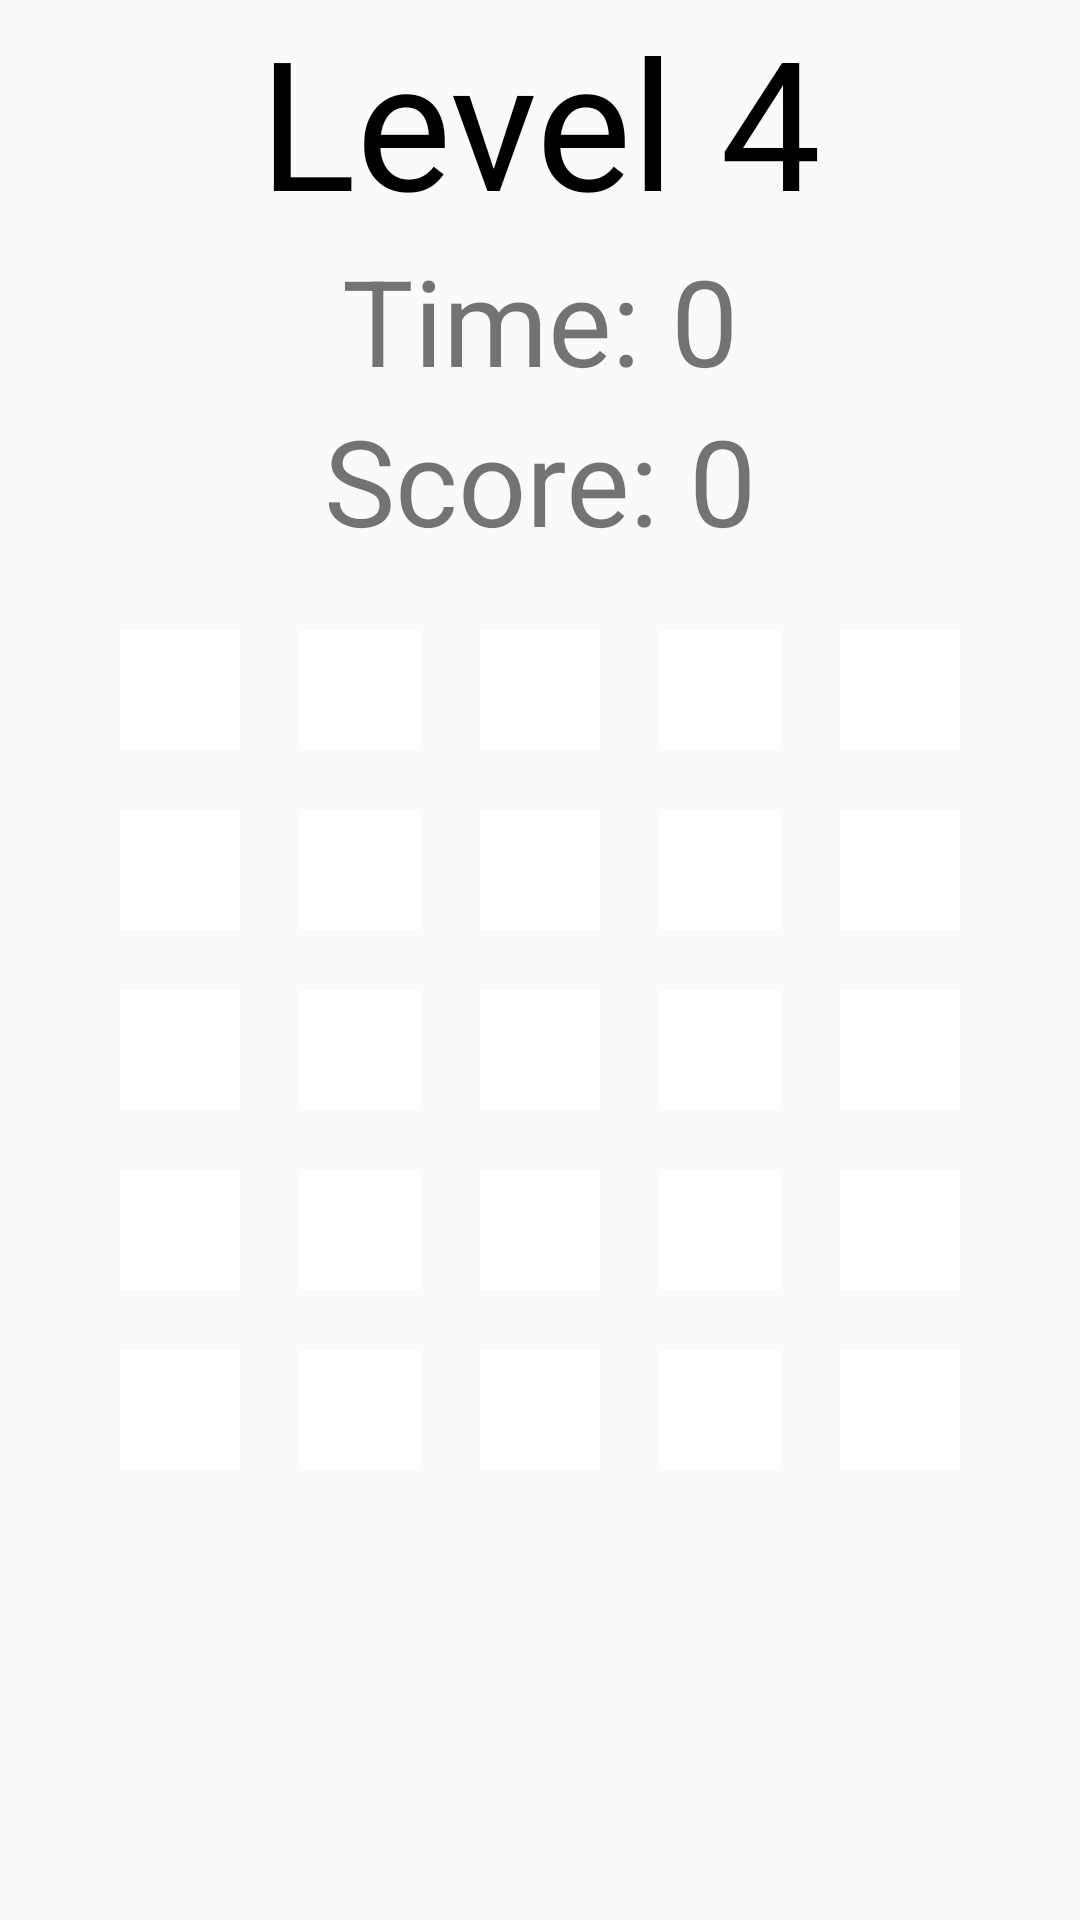

Produce the Android XML layout that renders to this screen, including the resource entries it uses.
<!-- AndroidManifest.xml: application theme Theme.Final1 -->
<!-- res/layout/activity_level4.xml -->
<?xml version="1.0" encoding="utf-8"?>
<RelativeLayout xmlns:android="http://schemas.android.com/apk/res/android"
    xmlns:app="http://schemas.android.com/apk/res-auto"
    xmlns:tools="http://schemas.android.com/tools"
    android:layout_width="match_parent"
    android:layout_height="match_parent"
    tools:context=".Level4Activity"
    android:background="@drawable/bgi1">

    <LinearLayout
        android:layout_width="match_parent"
        android:layout_height="wrap_content"
        android:orientation="vertical"
        android:gravity="center"
        >

        <TextView
            android:layout_width="wrap_content"
            android:layout_height="wrap_content"
            android:text="@string/level4"
            android:textColor="@color/black"
            android:textSize="60sp"

            />

        
        <TextView
            android:id="@+id/timerText"
            android:layout_width="wrap_content"
            android:layout_height="wrap_content"
            android:textSize="40sp"
            android:text="Time: 0"
            android:layout_alignParentTop="true"
            android:layout_centerHorizontal="true"/>

        
        <TextView
            android:id="@+id/scoreText"
            android:layout_width="wrap_content"
            android:layout_height="wrap_content"
            android:textSize="40sp"
            android:text="Score: 0"
            android:layout_alignParentTop="true"
            android:layout_alignParentRight="true" />


    </LinearLayout>

    <LinearLayout
        android:layout_width="match_parent"
        android:layout_height="match_parent"
        android:layout_marginStart="10dp"
        android:layout_marginEnd="10dp"
        android:gravity="center"
        android:orientation="vertical">

        <GridLayout
            android:layout_width="wrap_content"
            android:layout_height="wrap_content"
            android:padding="1sp"
            android:layout_marginTop="60dp"
            android:columnCount="5"
            android:rowCount="5">

            <View
                android:id="@+id/view1"
                android:layout_width="40dp"
                android:layout_height="40dp"
                android:layout_margin="10dp"
                android:background="@color/white"
                android:layout_row="0"
                android:layout_column="0"/>

            <View
                android:id="@+id/view2"
                android:layout_width="40dp"
                android:layout_height="40dp"
                android:layout_margin="10dp"
                android:background="@color/white"
                android:layout_row="0"
                android:layout_column="1"/>

            <View
                android:id="@+id/view3"
                android:layout_width="40dp"
                android:layout_height="40dp"
                android:layout_margin="10dp"
                android:background="@color/white"
                android:layout_row="0"
                android:layout_column="2"/>

            <View
                android:id="@+id/view4"
                android:layout_width="40dp"
                android:layout_height="40dp"
                android:layout_margin="10dp"
                android:background="@color/white"
                android:layout_row="0"
                android:layout_column="3"/>

            <View
                android:id="@+id/view5"
                android:layout_width="40dp"
                android:layout_height="40dp"
                android:layout_margin="10dp"
                android:background="@color/white"
                android:layout_row="0"
                android:layout_column="4"/>

            <View
                android:id="@+id/view6"
                android:layout_width="40dp"
                android:layout_height="40dp"
                android:layout_margin="10dp"
                android:background="@color/white"
                android:layout_row="1"
                android:layout_column="0"/>

            <View
                android:id="@+id/view7"
                android:layout_width="40dp"
                android:layout_height="40dp"
                android:layout_margin="10dp"
                android:background="@color/white"
                android:layout_row="1"
                android:layout_column="1"/>

            <View
                android:id="@+id/view8"
                android:layout_width="40dp"
                android:layout_height="40dp"
                android:layout_margin="10dp"
                android:background="@color/white"
                android:layout_row="1"
                android:layout_column="2"/>

            <View
                android:id="@+id/view9"
                android:layout_width="40dp"
                android:layout_height="40dp"
                android:layout_margin="10dp"
                android:background="@color/white"
                android:layout_row="1"
                android:layout_column="3"/>

            <View
                android:id="@+id/view10"
                android:layout_width="40dp"
                android:layout_height="40dp"
                android:layout_margin="10dp"
                android:background="@color/white"
                android:layout_row="1"
                android:layout_column="4"/>

            <View
                android:id="@+id/view11"
                android:layout_width="40dp"
                android:layout_height="40dp"
                android:layout_margin="10dp"
                android:background="@color/white"
                android:layout_row="2"
                android:layout_column="0"/>

            <View
                android:id="@+id/view12"
                android:layout_width="40dp"
                android:layout_height="40dp"
                android:layout_margin="10dp"
                android:background="@color/white"
                android:layout_row="2"
                android:layout_column="1"/>

            <View
                android:id="@+id/view13"
                android:layout_width="40dp"
                android:layout_height="40dp"
                android:layout_margin="10dp"
                android:background="@color/white"
                android:layout_row="2"
                android:layout_column="2"/>

            <View
                android:id="@+id/view14"
                android:layout_width="40dp"
                android:layout_height="40dp"
                android:layout_margin="10dp"
                android:background="@color/white"
                android:layout_row="2"
                android:layout_column="3"/>

            <View
                android:id="@+id/view15"
                android:layout_width="40dp"
                android:layout_height="40dp"
                android:layout_margin="10dp"
                android:background="@color/white"
                android:layout_row="2"
                android:layout_column="4"/>

            <View
                android:id="@+id/view16"
                android:layout_width="40dp"
                android:layout_height="40dp"
                android:layout_margin="10dp"
                android:background="@color/white"
                android:layout_row="3"
                android:layout_column="0"/>

            <View
                android:id="@+id/view17"
                android:layout_width="40dp"
                android:layout_height="40dp"
                android:layout_margin="10dp"
                android:background="@color/white"
                android:layout_row="3"
                android:layout_column="1"/>

            <View
                android:id="@+id/view18"
                android:layout_width="40dp"
                android:layout_height="40dp"
                android:layout_margin="10dp"
                android:background="@color/white"
                android:layout_row="3"
                android:layout_column="2"/>

            <View
                android:id="@+id/view19"
                android:layout_width="40dp"
                android:layout_height="40dp"
                android:layout_margin="10dp"
                android:background="@color/white"
                android:layout_row="3"
                android:layout_column="3"/>

            <View
                android:id="@+id/view20"
                android:layout_width="40dp"
                android:layout_height="40dp"
                android:layout_margin="10dp"
                android:background="@color/white"
                android:layout_row="3"
                android:layout_column="4"/>

            <View
                android:id="@+id/view21"
                android:layout_width="40dp"
                android:layout_height="40dp"
                android:layout_margin="10dp"
                android:background="@color/white"
                android:layout_row="4"
                android:layout_column="0"/>

            <View
                android:id="@+id/view22"
                android:layout_width="40dp"
                android:layout_height="40dp"
                android:layout_margin="10dp"
                android:background="@color/white"
                android:layout_row="4"
                android:layout_column="1"/>

            <View
                android:id="@+id/view23"
                android:layout_width="40dp"
                android:layout_height="40dp"
                android:layout_margin="10dp"
                android:background="@color/white"
                android:layout_row="4"
                android:layout_column="2"/>

            <View
                android:id="@+id/view24"
                android:layout_width="40dp"
                android:layout_height="40dp"
                android:layout_margin="10dp"
                android:background="@color/white"
                android:layout_row="4"
                android:layout_column="3"/>

            <View
                android:id="@+id/view25"
                android:layout_width="40dp"
                android:layout_height="40dp"
                android:layout_margin="10dp"
                android:background="@color/white"
                android:layout_row="4"
                android:layout_column="4"/>


        </GridLayout>

    </LinearLayout>

</RelativeLayout>
<!-- resources referenced by this layout -->
<resources>
  <color name="black">#FF000000</color>
  <color name="white">#FFFFFFFF</color>
  <string name="level4">Level 4</string>
  <style name="Theme.Final1" parent="Theme.AppCompat.Light.DarkActionBar">
          
          <item name="colorPrimary">@color/purple_500</item>
          <item name="colorPrimaryDark">@color/purple_700</item>
          <item name="colorAccent">@color/teal_200</item>
          
      </style>
  <color name="purple_500">#FF6200EE</color>
  <color name="purple_700">#FF3700B3</color>
  <color name="teal_200">#FF03DAC5</color>
</resources>
